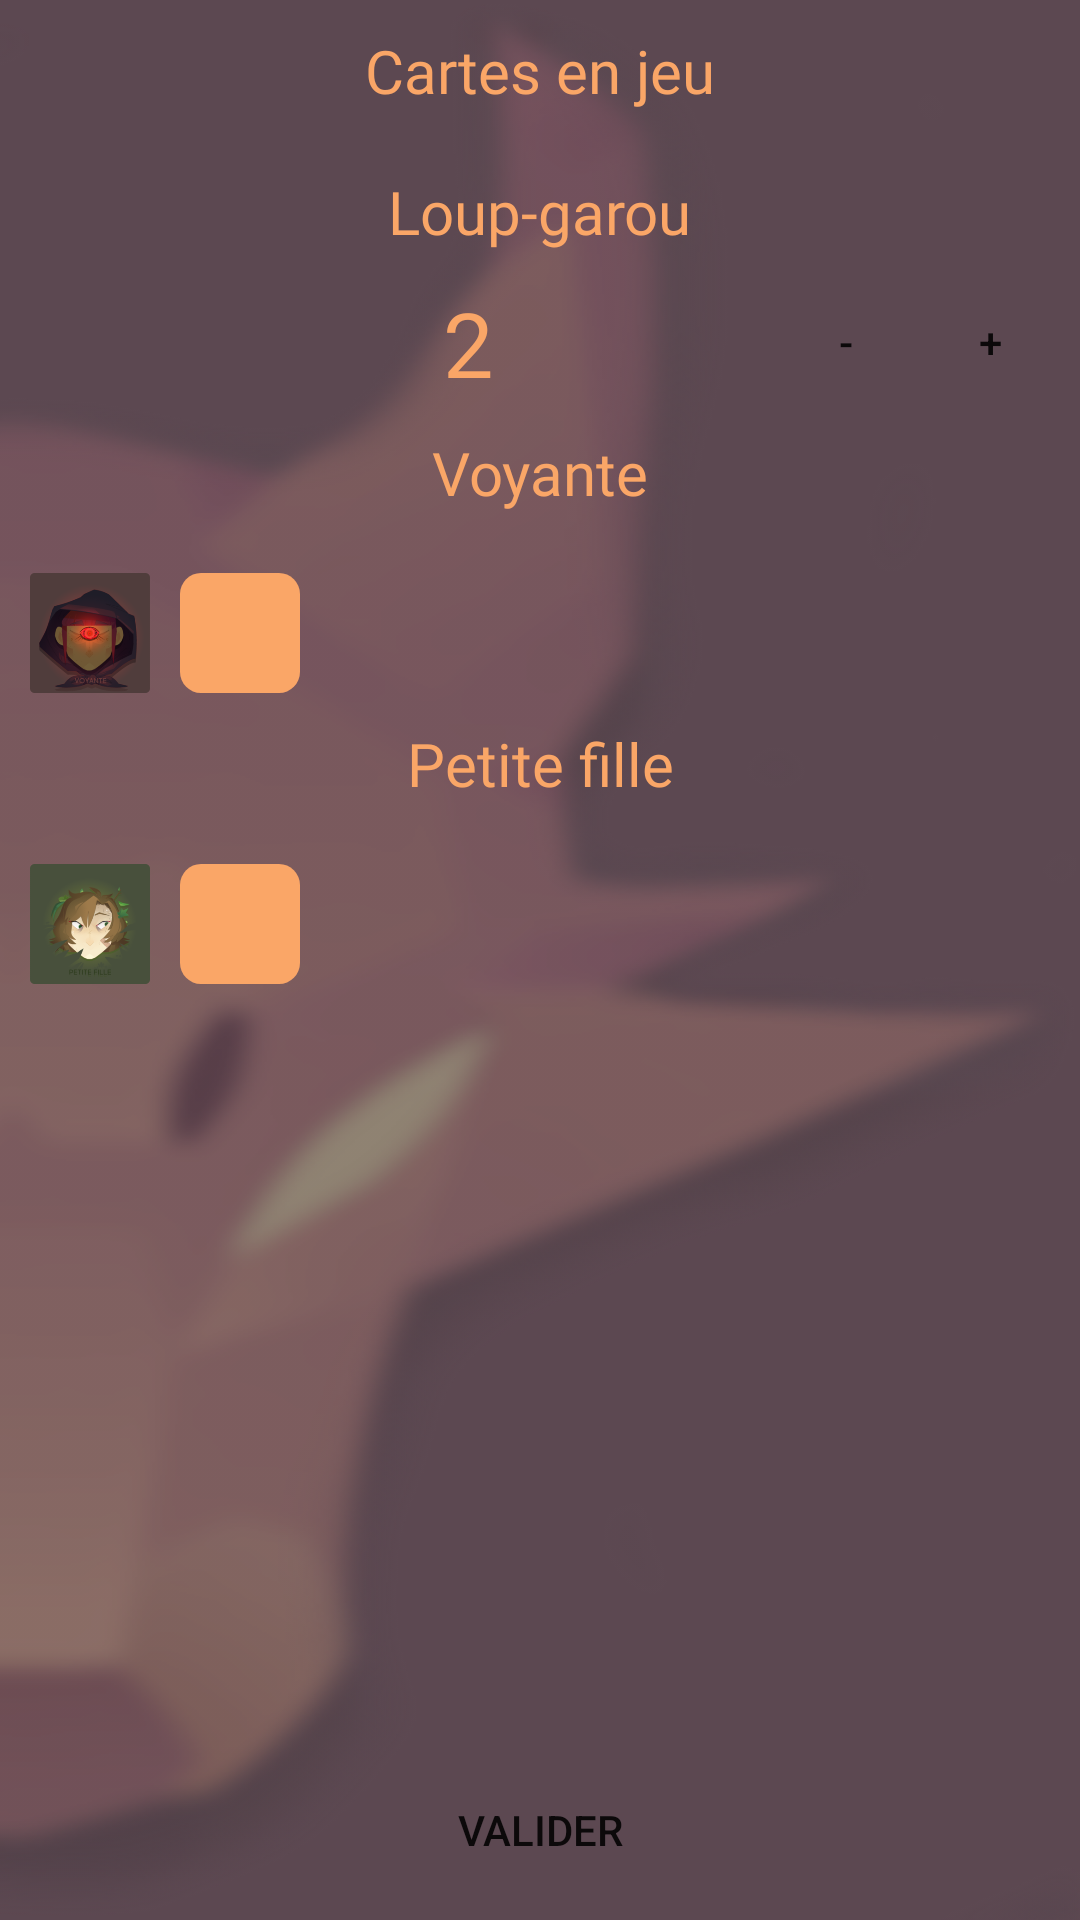

Produce the Android XML layout that renders to this screen, including the resource entries it uses.
<!-- AndroidManifest.xml: application theme AppTheme -->
<!-- res/layout/activity_cards.xml -->
<?xml version="1.0" encoding="utf-8"?>
<android.support.constraint.ConstraintLayout xmlns:android="http://schemas.android.com/apk/res/android"
    xmlns:app="http://schemas.android.com/apk/res-auto"
    android:layout_width="match_parent"
    android:layout_height="match_parent"
    android:background="@drawable/background_werewolf"
    android:padding="10dp">

    <TextView
        android:id="@+id/title"
        style="@style/Title"
        android:layout_width="wrap_content"
        android:layout_height="wrap_content"
        android:text="@string/cards_selection_title"
        app:layout_constraintLeft_toLeftOf="parent"
        app:layout_constraintRight_toRightOf="parent"
        app:layout_constraintTop_toTopOf="parent" />

    

    <TextView
        android:id="@+id/werewolves"
        style="@style/Title2"
        android:layout_width="wrap_content"
        android:layout_height="wrap_content"
        android:text="@string/role_werewolf"
        app:layout_constraintLeft_toLeftOf="parent"
        app:layout_constraintRight_toRightOf="parent"
        app:layout_constraintTop_toBottomOf="@id/title" />

    <ImageView
        android:id="@+id/werewolves_picture"
        android:layout_width="40dp"
        android:layout_height="40dp"
        android:src="@drawable/role_werewolf"
        app:layout_constraintLeft_toLeftOf="parent"
        app:layout_constraintTop_toBottomOf="@id/werewolves"
        android:contentDescription="@string/werewolf_logo" />

    <TextView
        android:id="@+id/werewolves_nb"
        style="@style/BigNumber"
        android:layout_width="wrap_content"
        android:layout_height="wrap_content"
        android:text="@string/example_number"
        app:layout_constraintBottom_toBottomOf="@+id/werewolves_picture"
        app:layout_constraintEnd_toStartOf="@+id/werewolves_minus"
        app:layout_constraintStart_toEndOf="@+id/werewolves_picture"
        app:layout_constraintTop_toTopOf="@+id/werewolves_picture" />


    <Button
        android:id="@+id/werewolves_minus"
        android:layout_width="40dp"
        android:layout_height="40dp"
        android:layout_marginEnd="8dp"
        android:layout_marginRight="8dp"
        android:background="@drawable/button"
        android:text="@string/bt_minus"
        app:layout_constraintBottom_toBottomOf="@+id/werewolves_picture"
        app:layout_constraintEnd_toStartOf="@+id/werewolves_plus"
        app:layout_constraintTop_toTopOf="@+id/werewolves_picture" />

    <Button
        android:id="@+id/werewolves_plus"
        android:layout_width="40dp"
        android:layout_height="40dp"
        android:background="@drawable/button"
        android:src="@mipmap/wh_launcher"
        android:text="@string/bt_plus"
        app:layout_constraintBottom_toBottomOf="@id/werewolves_picture"
        app:layout_constraintEnd_toEndOf="parent"
        app:layout_constraintTop_toTopOf="@+id/werewolves_picture" />

    

    <TextView
        android:id="@+id/clairvoyant"
        style="@style/Title"
        android:layout_width="wrap_content"
        android:layout_height="wrap_content"
        android:layout_marginTop="10dp"
        android:text="@string/role_clairvoyant"
        app:layout_constraintLeft_toLeftOf="parent"
        app:layout_constraintRight_toRightOf="parent"
        app:layout_constraintTop_toBottomOf="@id/werewolves_picture" />

    <ImageView
        android:id="@+id/clairvoyant_picture"
        android:layout_width="40dp"
        android:layout_height="40dp"
        android:src="@drawable/role_clairvoyant"
        app:layout_constraintLeft_toLeftOf="parent"
        app:layout_constraintTop_toBottomOf="@id/clairvoyant"
        android:contentDescription="@string/clairvoyant_logo" />

    <CheckBox
        android:id="@+id/clairvoyant_enabled"
        android:layout_width="40dp"
        android:layout_height="40dp"
        android:layout_marginStart="10dp"
        android:layout_marginLeft="10dp"
        android:background="@drawable/checkbox"
        android:button="@null"
        app:layout_constraintBottom_toBottomOf="@id/clairvoyant_picture"
        app:layout_constraintLeft_toRightOf="@id/clairvoyant_picture"
        app:layout_constraintTop_toTopOf="@+id/clairvoyant_picture" />

    

    <TextView
        android:id="@+id/little_girl"
        style="@style/Title"
        android:layout_width="wrap_content"
        android:layout_height="wrap_content"
        android:layout_marginTop="10dp"
        android:text="@string/role_little_girl"
        app:layout_constraintLeft_toLeftOf="parent"
        app:layout_constraintRight_toRightOf="parent"
        app:layout_constraintTop_toBottomOf="@id/clairvoyant_picture" />

    <ImageView
        android:id="@+id/little_girl_picture"
        android:layout_width="40dp"
        android:layout_height="40dp"
        android:src="@drawable/role_little_girl"
        app:layout_constraintLeft_toLeftOf="parent"
        app:layout_constraintTop_toBottomOf="@id/little_girl"
        android:contentDescription="@string/little_girl_logo" />

    <CheckBox
        android:id="@+id/little_girl_enabled"
        android:layout_width="40dp"
        android:layout_height="40dp"
        android:layout_marginStart="10dp"
        android:layout_marginLeft="10dp"
        android:background="@drawable/checkbox"
        android:button="@null"
        app:layout_constraintBottom_toBottomOf="@id/little_girl_picture"
        app:layout_constraintLeft_toRightOf="@id/little_girl_picture"
        app:layout_constraintTop_toTopOf="@+id/little_girl_picture" />


    <Button
        android:id="@+id/bt_submit"
        android:layout_width="match_parent"
        android:layout_height="40dp"
        android:background="@drawable/button"
        android:text="@string/bt_done"
        app:layout_constraintBottom_toBottomOf="parent"
        app:layout_constraintLeft_toLeftOf="parent"
        app:layout_constraintRight_toRightOf="parent" />

</android.support.constraint.ConstraintLayout>
<!-- resources referenced by this layout -->
<resources>
  <!-- drawable background_werewolf (drawable) -->
  <?xml version="1.0" encoding="utf-8"?>
  <layer-list
  xmlns:android="http://schemas.android.com/apk/res/android" >
      <item android:drawable="@color/background_end"/>
      <item>
          <bitmap android:src="@drawable/background_picture" />
      </item>
  </layer-list>
  <!-- drawable checkbox (drawable) -->
  <?xml version="1.0" encoding="utf-8"?>
  <selector xmlns:android="http://schemas.android.com/apk/res/android">
      <item
          android:state_checked="true"
          android:drawable="@drawable/checkbox_selected" />
      <item
          android:state_checked="false"
          android:drawable="@drawable/checkbox_unselected" />
  </selector>
  <!-- drawable role_little_girl: png bitmap (drawable, 38537 bytes) -->
  <!-- mipmap wh_launcher: png bitmap (mipmap-hdpi, 3149 bytes) -->
  <string name="bt_done">Valider</string>
  <string name="bt_minus">-</string>
  <string name="bt_plus">+</string>
  <string name="cards_selection_title">Cartes en jeu</string>
  <string name="clairvoyant_logo">Logo de la voyante</string>
  <string name="example_number">2</string>
  <string name="little_girl_logo">Logo de la petite fille</string>
  <string name="role_clairvoyant">Voyante</string>
  <string name="role_little_girl">Petite fille</string>
  <string name="role_werewolf">Loup-garou</string>
  <string name="werewolf_logo">Logo du loup-garou</string>
  <style name="BigNumber" parent="DefaultFont">
          <item name="android:textSize">30dp</item>
      </style>
  <style name="Title" parent="DefaultFont">
          <item name="android:textSize">20dp</item>
          <item name="android:paddingBottom">20dp</item>
      </style>
  <style name="Title2" parent="DefaultFont">
          <item name="android:textSize">20dp</item>
          <item name="android:paddingBottom">10dp</item>
      </style>
  <style name="AppTheme" parent="Theme.AppCompat.Light.NoActionBar">
          
          <item name="colorPrimary">@color/colorPrimary</item>
          <item name="colorPrimaryDark">@color/colorPrimaryDark</item>
          <item name="colorAccent">@color/colorAccent</item>
      </style>
  <color name="background_end">#5c4851</color>
  <!-- drawable checkbox_selected (drawable) -->
  <?xml version="1.0" encoding="utf-8"?>
  <layer-list xmlns:android="http://schemas.android.com/apk/res/android">
      <item android:drawable="@drawable/checkbox_unselected" />
      <item android:drawable="@drawable/checkbox_mark" />
  </layer-list>
  <!-- drawable checkbox_unselected (drawable) -->
  <?xml version="1.0" encoding="utf-8"?>
  <layer-list xmlns:android="http://schemas.android.com/apk/res/android">
      <item android:drawable="@drawable/button_enabled" />
  </layer-list>
  <style name="DefaultFont">
          <item name="android:fontFamily">@font/gothicb</item>
          <item name="android:textColor">@color/primary</item>
      </style>
  <color name="colorPrimary">@color/secondary</color>
  <color name="colorPrimaryDark">@color/secondary</color>
  <color name="colorAccent">@color/primary</color>
  <!-- drawable checkbox_mark (drawable) -->
  <vector xmlns:android="http://schemas.android.com/apk/res/android"
      android:width="256dp"
      android:height="256dp"
      android:viewportWidth="256"
      android:viewportHeight="256">
      <path
          android:fillColor="#4b1e24"
          android:pathData="M106,243.666
              l134.334,-169.836l
              l-19.333,-34.83
              l-118.334,161.514
              l-65.666,-57.949
              l-15.667,26.817z" />
  </vector>
  <!-- drawable button_enabled (drawable) -->
  <?xml version="1.0" encoding="utf-8"?>
  
  <shape
      xmlns:android="http://schemas.android.com/apk/res/android">
  
      <corners
          android:radius="7dp" />
  
      <padding
          android:left="1dp"
          android:right="1dp"
          android:top="1dp"
          android:bottom="1dp"/>
  
      <solid android:color="@color/primary"/>
  </shape>
  <color name="primary">#faa667</color>
  <color name="secondary">#4b1e24</color>
</resources>
